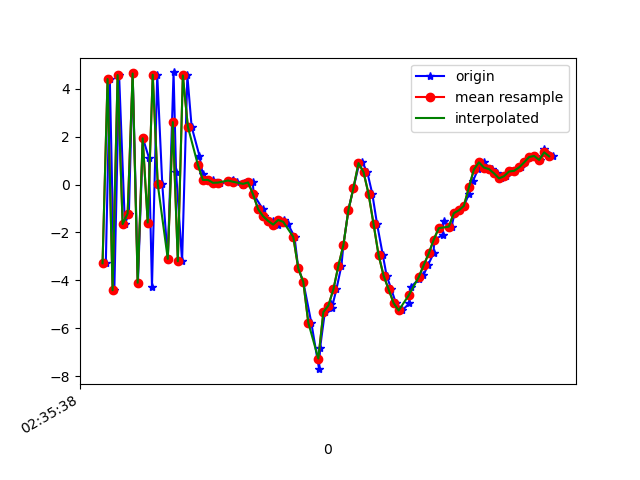

Values plotted in this chart, from the file beside it:
1617849338293, 544981860754902, -3.284895, 0.31445503, -6.350197
1617849338309, 544981879985672, 4.399, 1.783, 5.486
1617849338327, 544981899216442, -4.41, 0.1214, -0.453
1617849338346, 544981918447212, 4.565, 1.672, -2.887
1617849338369, 544981937677982, -1.649, 0.857, 7.31
1617849338385, 544981956908752, -1.209, 0.6935, -7.942
1617849338400, 544981976139522, 4.631, 1.976, 5.789
1617849338421, 544981995370292, -4.096, 0.3768, 0.203
1617849338441, 544982014601062, 1.926, 1.46, -5.728
1617849338465, 544982033831832, 1.108, 1.683, 8.305
1617849338477, 544982053062602, -4.277, 0.5997, -4.208
1617849338498, 544982072293372, 4.578, 1.897, -2.277
1617849338518, 544982091524142, 0.01149, 1.004, 8.395
1617849338540, 544982110754912, -3.102, 0.392, -4.52
1617849338563, 544982129985682, 4.675, 1.88, -1.617
1617849338573, 544982149216452, 0.5332, 1.021, 8.583
1617849338597, 544982168447222, -3.202, 0.3121, -4.188
1617849338618, 544982187677992, 4.551, 1.762, -2.149
1617849338635, 544982206908762, 2.411, 1.37, 6.507
1617849338666, 544982226139532, 1.204, 0.9364, 2.889
1617849338679, 544982245370302, 0.4346, 1.2, 0.8067
1617849338691, 544982264601072, 0.1902, 1.176, 0.7172
1617849338719, 544982283831842, 0.1942, 1.268, 0.6692
1617849338730, 544982303062612, 0.07156, 1.397, 0.5328
1617849338750, 544982322293382, 0.08073, 1.442, 0.2759
1617849338794, 544982341524152, 0.1543, 1.452, 0.0865
1617849338798, 544982360754922, 0.1805, 1.477, -0.148
1617849338815, 544982379985692, 0.1157, 1.58, -0.41
1617849338841, 544982399216462, -0.009183, 1.866, -0.9648
1617849338844, 544982418447232, 0.06426, 1.978, -1.701
1617849338879, 544982437678002, 0.08804, 1.953, -2.611
1617849338882, 544982457023874, -0.4159, 1.786, -3.414
1617849338919, 544982476254644, -1.031, 2.653, -4.797
1617849338922, 544982495485414, -1.326, 3.579, -6.242
1617849338959, 544982514716184, -1.52, 3.077, -5.961
1617849338978, 544982533946954, -1.672, 1.929, -5.138
1617849338981, 544982553177724, -1.48, 2.008, -5.537
1617849339005, 544982572408494, -1.463, 2.632, -5.742
1617849339019, 544982591639264, -1.648, 1.811, -6.101
1617849339045, 544982610870034, -2.183, -0.0126, -5.803
1617849339060, 544982630100804, -3.496, -0.6127, -4.079
1617849339080, 544982649331574, -4.062, 2.99, -3.21
1617849339112, 544982668562344, -5.764, 4.216, -2.19
1617849339143, 544982687793114, -7.702, 1.004, 1.099
1617849339147, 544982707023884, -6.817, -3.427, 3.889
1617849339166, 544982726254654, -5.32, -5.105, 5.646
1617849339192, 544982745485424, -4.964, -4.071, 7.843
1617849339194, 544982764716194, -5.134, -2.608, 9.568
1617849339212, 544982783946964, -4.372, -2.109, 10.22
1617849339232, 544982803177734, -3.385, -2.386, 11.09
1617849339240, 544982822408504, -2.514, -3.596, 12.71
1617849339260, 544982841639274, -1.058, -4.066, 13.38
1617849339280, 544982860870044, -0.1401, -3.219, 13.26
1617849339302, 544982880100814, 0.8362, -2.765, 12.22
1617849339314, 544982899331584, 0.9498, -2.236, 11.09
1617849339335, 544982918562354, 0.5198, -2.524, 9.823
1617849339355, 544982937793124, -0.3861, -3.185, 8.902
1617849339374, 544982957023894, -1.646, -3.525, 7.725
1617849339397, 544982976254664, -2.94, -2.764, 5.653
1617849339412, 544982995485434, -3.799, -2.184, 4.259
1617849339431, 544983014716204, -4.373, -2.912, 3.937
... 34 more rows
